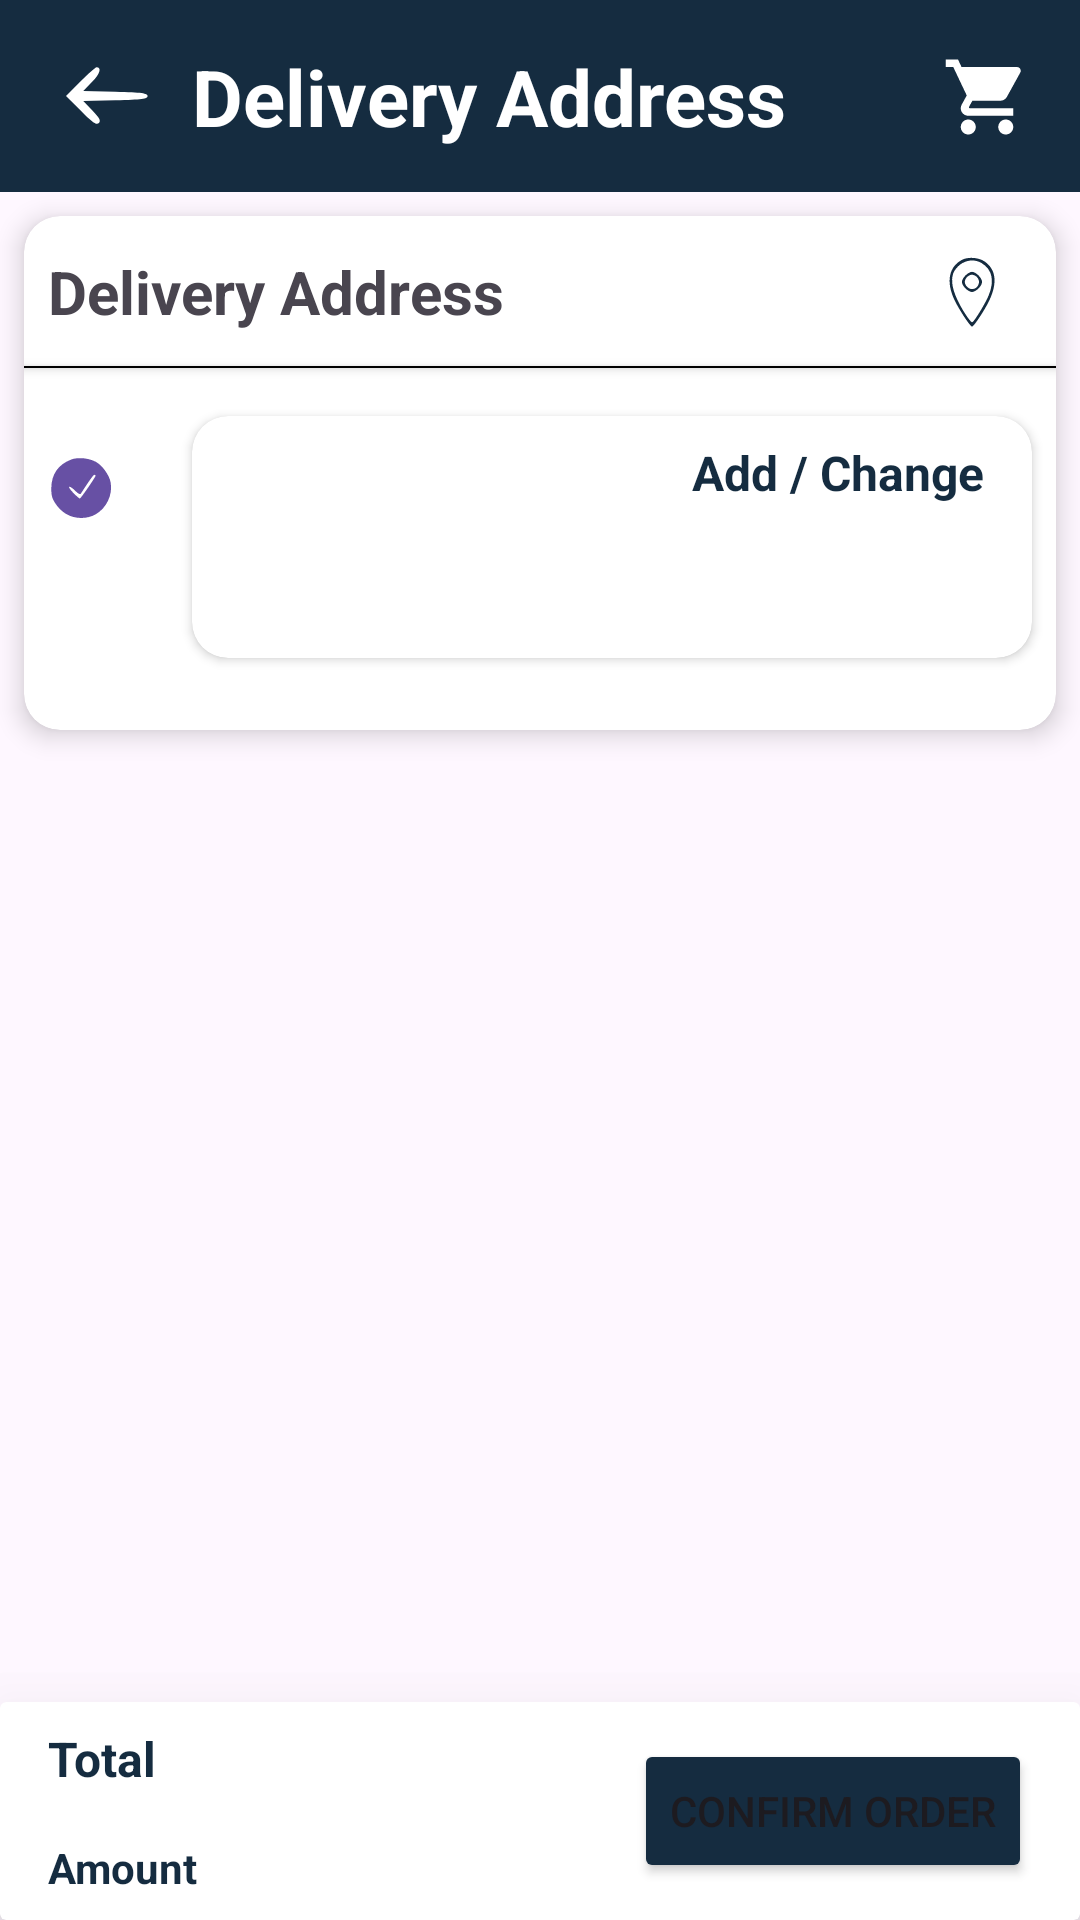

This screen was rendered from an Android layout file. Write that file and the resources it references.
<!-- AndroidManifest.xml: application theme Theme.LibraryProject -->
<!-- res/layout/fragment_delivery_addres.xml -->
<?xml version="1.0" encoding="utf-8"?>
<androidx.constraintlayout.widget.ConstraintLayout
    xmlns:android="http://schemas.android.com/apk/res/android"
    xmlns:app="http://schemas.android.com/apk/res-auto"
    xmlns:tools="http://schemas.android.com/tools"
    android:layout_width="match_parent"
    android:layout_height="match_parent"
    tools:context=".ui.view.order.DeliveryAddresFragment">

    <androidx.appcompat.widget.Toolbar
        android:id="@+id/tbDeliveryAddress"
        android:backgroundTint="@color/app_theme"
        android:layout_width="match_parent"
        android:layout_height="wrap_content"
        android:background="?attr/colorPrimary"
        android:minHeight="?attr/actionBarSize"
        android:theme="?attr/actionBarTheme"
        app:layout_constraintEnd_toEndOf="parent"
        app:layout_constraintStart_toStartOf="parent"
        app:layout_constraintTop_toTopOf="parent" />

    <ImageView
        android:id="@+id/ivBackToBasket"
        android:layout_width="40dp"
        android:layout_height="40dp"
        android:layout_marginStart="16dp"
        android:src="@drawable/left_arrow_bold"
        app:layout_constraintBottom_toBottomOf="@+id/tbDeliveryAddress"
        app:layout_constraintStart_toStartOf="parent"
        app:layout_constraintTop_toTopOf="@+id/tbDeliveryAddress" />

    <TextView
        android:id="@+id/txtDeliveryAddressTitle"
        android:text="Delivery Address"
        android:layout_width="wrap_content"
        android:layout_height="wrap_content"
        android:layout_marginStart="8dp"
        android:textColor="@color/app_theme_light"
        android:textSize="26sp"
        android:textStyle="bold"
        app:layout_constraintBottom_toBottomOf="@+id/tbDeliveryAddress"
        app:layout_constraintStart_toEndOf="@+id/ivBackToBasket"
        app:layout_constraintTop_toTopOf="@+id/tbDeliveryAddress"
        />

    <ImageView
        android:id="@+id/imageView2"
        android:layout_width="30dp"
        android:layout_height="30dp"
        android:layout_marginEnd="16dp"
        android:src="@drawable/basket_icon_for_titles"
        app:layout_constraintBottom_toBottomOf="@+id/txtDeliveryAddressTitle"
        app:layout_constraintEnd_toEndOf="@+id/tbDeliveryAddress"
        app:layout_constraintTop_toTopOf="@+id/txtDeliveryAddressTitle" />

    <androidx.cardview.widget.CardView
        android:id="@+id/cardView4"
        android:layout_width="match_parent"
        android:layout_height="wrap_content"
        android:layout_marginStart="8dp"
        android:layout_marginTop="8dp"
        android:layout_marginEnd="8dp"
        android:backgroundTint="@color/white"
        app:cardCornerRadius="12dp"
        app:cardElevation="5dp"
        app:layout_constraintEnd_toEndOf="parent"
        app:layout_constraintStart_toStartOf="parent"
        app:layout_constraintTop_toBottomOf="@+id/tbDeliveryAddress">

        <androidx.constraintlayout.widget.ConstraintLayout
            android:layout_width="match_parent"
            android:layout_height="match_parent"
            app:layout_constraintEnd_toEndOf="parent"
            app:layout_constraintStart_toStartOf="parent"
            app:layout_constraintTop_toBottomOf="@+id/tbDeliveryAddress">

            <TextView
                android:id="@+id/txtDeliveryAddress"
                android:layout_width="wrap_content"
                android:layout_height="wrap_content"
                android:layout_marginStart="8dp"
                android:text="Delivery Address"
                android:textSize="20sp"
                android:textStyle="bold"
                app:layout_constraintBottom_toTopOf="@+id/view"
                app:layout_constraintStart_toStartOf="parent"
                app:layout_constraintTop_toTopOf="parent" />

            <View
                android:id="@+id/view"
                android:layout_width="0dp"
                android:layout_height="0.5dp"
                android:layout_marginTop="50dp"
                android:background="@android:color/black"
                android:elevation="2dp"
                app:layout_constraintEnd_toEndOf="parent"
                app:layout_constraintHorizontal_bias="0.0"
                app:layout_constraintStart_toStartOf="parent"
                app:layout_constraintTop_toTopOf="parent" />

            <ImageView
                android:id="@+id/imageView"
                android:layout_width="24dp"
                android:layout_height="24dp"
                android:layout_marginEnd="16dp"
                android:src="@drawable/location_icon"
                app:layout_constraintBottom_toBottomOf="@+id/txtDeliveryAddress"
                app:layout_constraintEnd_toEndOf="parent"
                app:layout_constraintTop_toTopOf="@+id/txtDeliveryAddress" />

            <CheckBox
                android:id="@+id/dbDefault"
                android:layout_width="wrap_content"
                android:layout_height="wrap_content"
                android:layout_marginTop="16dp"
                android:button="@drawable/cb_check_icon"
                android:checked="true"
                app:layout_constraintStart_toStartOf="@+id/txtDeliveryAddress"
                app:layout_constraintTop_toBottomOf="@+id/view" />

            <androidx.cardview.widget.CardView
                android:layout_width="280dp"
                android:layout_height="wrap_content"
                android:layout_marginEnd="8dp"
                android:layout_marginBottom="24dp"
                app:cardCornerRadius="12dp"
                app:layout_constraintBottom_toBottomOf="parent"
                app:layout_constraintEnd_toEndOf="parent"
                app:layout_constraintStart_toEndOf="@+id/dbDefault"
                app:layout_constraintTop_toTopOf="@+id/dbDefault">

                <androidx.constraintlayout.widget.ConstraintLayout
                    android:layout_width="match_parent"
                    android:layout_height="match_parent">

                    <TextView
                        android:id="@+id/txtDeliveryTitle"
                        android:layout_width="wrap_content"
                        android:layout_height="wrap_content"
                        android:layout_marginStart="8dp"
                        android:layout_marginTop="8dp"
                        android:textSize="16sp"
                        android:textStyle="bold"
                        app:layout_constraintStart_toStartOf="parent"
                        app:layout_constraintTop_toTopOf="parent" />

                    <TextView
                        android:id="@+id/txtFullAddress"
                        android:layout_width="wrap_content"
                        android:layout_height="wrap_content"
                        android:layout_marginTop="16dp"
                        android:layout_marginBottom="16dp"
                        app:layout_constraintBottom_toBottomOf="parent"
                        app:layout_constraintStart_toStartOf="@+id/txtDeliveryTitle"
                        app:layout_constraintTop_toBottomOf="@+id/txtDeliveryTitle" />

                    <TextView
                        android:id="@+id/txtAddOrChange"
                        android:layout_width="wrap_content"
                        android:layout_height="wrap_content"
                        android:layout_marginEnd="16dp"
                        android:text="Add / Change"
                        android:textColor="@color/app_theme"
                        android:textSize="16sp"
                        android:textStyle="bold"
                        app:layout_constraintBottom_toBottomOf="@+id/txtDeliveryTitle"
                        app:layout_constraintEnd_toEndOf="parent"
                        app:layout_constraintTop_toTopOf="@+id/txtDeliveryTitle" />
                </androidx.constraintlayout.widget.ConstraintLayout>
            </androidx.cardview.widget.CardView>
        </androidx.constraintlayout.widget.ConstraintLayout>
    </androidx.cardview.widget.CardView>

    <androidx.recyclerview.widget.RecyclerView
        android:id="@+id/rcvOrderProductBasket"
        android:layout_width="0dp"
        android:layout_height="0dp"
        android:layout_marginStart="8dp"
        android:layout_marginTop="8dp"
        android:layout_marginEnd="8dp"
        android:layout_marginBottom="8dp"
        app:layout_constraintBottom_toTopOf="@+id/cardView5"
        app:layout_constraintEnd_toEndOf="parent"
        app:layout_constraintStart_toStartOf="parent"
        app:layout_constraintTop_toBottomOf="@+id/cardView4" />
    <androidx.cardview.widget.CardView
        android:id="@+id/cardView5"
        app:cardElevation="30dp"
        android:layout_width="match_parent"
        android:layout_height="wrap_content"
        app:layout_constraintBottom_toBottomOf="parent"
        app:layout_constraintEnd_toEndOf="parent"
        app:layout_constraintStart_toStartOf="parent">

        <androidx.constraintlayout.widget.ConstraintLayout
            android:layout_width="match_parent"
            android:layout_height="match_parent">

            <TextView
                android:id="@+id/txtTotal"
                android:layout_width="wrap_content"
                android:layout_height="wrap_content"
                android:layout_marginStart="16dp"
                android:layout_marginTop="8dp"
                android:text="Total"
                android:textColor="@color/app_theme"
                android:textSize="16sp"
                android:textStyle="bold"
                app:layout_constraintStart_toStartOf="parent"
                app:layout_constraintTop_toTopOf="parent" />

            <TextView
                android:id="@+id/txtAmountOrder"
                android:layout_width="wrap_content"
                android:layout_height="wrap_content"
                android:layout_marginTop="16dp"
                android:layout_marginBottom="8dp"
                android:text="Amount"
                android:textColor="@color/app_theme"
                android:textSize="14sp"
                android:textStyle="bold"
                app:layout_constraintBottom_toBottomOf="parent"
                app:layout_constraintStart_toStartOf="@+id/txtTotal"
                app:layout_constraintTop_toBottomOf="@+id/txtTotal" />

            <Button
                android:id="@+id/btnConfirmOrder"
                android:layout_width="wrap_content"
                android:layout_height="wrap_content"
                android:layout_marginEnd="16dp"
                android:backgroundTint="@color/app_theme"
                android:text="Confirm Order"
                app:cornerRadius="10dp"
                app:layout_constraintBottom_toBottomOf="@+id/txtAmountOrder"
                app:layout_constraintEnd_toEndOf="parent"
                app:layout_constraintTop_toTopOf="@+id/txtTotal" />
        </androidx.constraintlayout.widget.ConstraintLayout>
    </androidx.cardview.widget.CardView>


</androidx.constraintlayout.widget.ConstraintLayout>
<!-- resources referenced by this layout -->
<resources>
  <color name="app_theme">#152C40</color>
  <color name="app_theme_light">#FFFFFF</color>
  <color name="white">#FFFFFFFF</color>
  <!-- drawable basket_icon_for_titles (drawable) -->
  <vector
      android:height="24dp"
      android:tint="@color/white"
      android:viewportHeight="24"
      android:viewportWidth="24"
      android:width="24dp"
      xmlns:android="http://schemas.android.com/apk/res/android">
      <path android:fillColor="@android:color/white" android:pathData="M7,18c-1.1,0 -1.99,0.9 -1.99,2S5.9,22 7,22s2,-0.9 2,-2 -0.9,-2 -2,-2zM1,2v2h2l3.6,7.59 -1.35,2.45c-0.16,0.28 -0.25,0.61 -0.25,0.96 0,1.1 0.9,2 2,2h12v-2L7.42,15c-0.14,0 -0.25,-0.11 -0.25,-0.25l0.03,-0.12 0.9,-1.63h7.45c0.75,0 1.41,-0.41 1.75,-1.03l3.58,-6.49c0.08,-0.14 0.12,-0.31 0.12,-0.48 0,-0.55 -0.45,-1 -1,-1L5.21,4l-0.94,-2L1,2zM17,18c-1.1,0 -1.99,0.9 -1.99,2s0.89,2 1.99,2 2,-0.9 2,-2 -0.9,-2 -2,-2z"/>
  </vector>
  <!-- drawable cb_check_icon (drawable) -->
  <vector xmlns:android="http://schemas.android.com/apk/res/android"
      android:width="22dp"
      android:height="22dp"
      android:viewportWidth="50"
      android:viewportHeight="50">
    <path
        android:pathData="M17.7,3.4c-9.9,3.7 -15.1,11.1 -15.2,21.7 0,5.6 0.4,7.3 3,11.5 1.9,3 4.9,6 7.9,7.9 6.7,4.1 15.8,4.3 22.6,0.5 8.2,-4.6 13.1,-14.7 11.5,-24 -1,-5.7 -6.2,-13 -11.2,-15.8 -5.3,-2.9 -13.5,-3.7 -18.6,-1.8zM36,15.7c0,1.1 -11.2,17.3 -11.9,17.3 -0.4,-0 -2.7,-2 -5.1,-4.5 -5,-5.1 -3.4,-6.3 1.7,-1.3 2.2,2.1 3.6,2.9 4.1,2.2 7,-10.8 9.6,-14.4 10.3,-14.4 0.5,-0 0.9,0.3 0.9,0.7z"
        android:fillColor="@color/app_theme"
        android:strokeColor="#00000000"/>
  </vector>
  <!-- drawable left_arrow_bold (drawable) -->
  <vector android:height="24dp" android:viewportHeight="50"
      android:viewportWidth="50" android:width="24dp" xmlns:android="http://schemas.android.com/apk/res/android">
      <path android:fillColor="@color/app_theme_light"
          android:pathData="M13.5,19l-6,6 6.3,6.2c4.8,4.9 6.4,6 7.4,5 0.9,-0.9 0.4,-2 -2.7,-5.2l-3.8,-3.9 13.4,-0.3c11.1,-0.3 13.4,-0.6 13.4,-1.8 0,-1.2 -2.3,-1.5 -13.4,-1.8l-13.4,-0.3 3.7,-3.8c3.3,-3.4 4.1,-6.1 1.8,-6.1 -0.4,-0 -3.4,2.7 -6.7,6z" android:strokeColor="#00000000"/>
  </vector>
  <!-- drawable location_icon (drawable) -->
  <vector xmlns:android="http://schemas.android.com/apk/res/android"
      android:width="50dp"
      android:height="50dp"
      android:viewportWidth="50"
      android:viewportHeight="50">
    <path
        android:pathData="M18.2,2.6c-9.3,4.8 -11.3,15.2 -5.5,27.7 3.3,6.9 11,18.7 12.3,18.7 1.3,-0 9,-11.7 12.1,-18.3 5.6,-12.1 4.6,-21.3 -3.2,-26.8 -4.1,-2.9 -11.3,-3.5 -15.7,-1.3zM31.8,5c7.3,4.5 8.9,12.2 4.8,22.3 -2.5,6 -10.3,18.7 -11.5,18.7 -1.3,-0 -7.1,-8.8 -10.3,-15.7 -4.1,-8.6 -4.7,-15.6 -1.9,-20.1 4.3,-6.8 12.5,-9.1 18.9,-5.2z"
        android:fillColor="@color/app_theme"
        android:strokeColor="#00000000"/>
    <path
        android:pathData="M20.5,13.5c-1.4,1.3 -2.5,3.3 -2.5,4.5 0,2.7 4.3,7 7,7 2.7,-0 7,-4.3 7,-7 0,-2.7 -4.3,-7 -7,-7 -1.1,-0 -3.2,1.1 -4.5,2.5zM28.4,14.6c3.1,3 0.9,8.4 -3.4,8.4 -2.4,-0 -5,-2.6 -5,-5 0,-2.4 2.6,-5 5,-5 1,-0 2.6,0.7 3.4,1.6z"
        android:fillColor="@color/app_theme"
        android:strokeColor="#00000000"/>
  </vector>
  <style name="Theme.LibraryProject" parent="Base.Theme.LibraryProject" />
  <style name="Base.Theme.LibraryProject" parent="Theme.Material3.DayNight.NoActionBar">
          
          
          <item name="android:statusBarColor">@color/app_theme</item>
      </style>
</resources>
